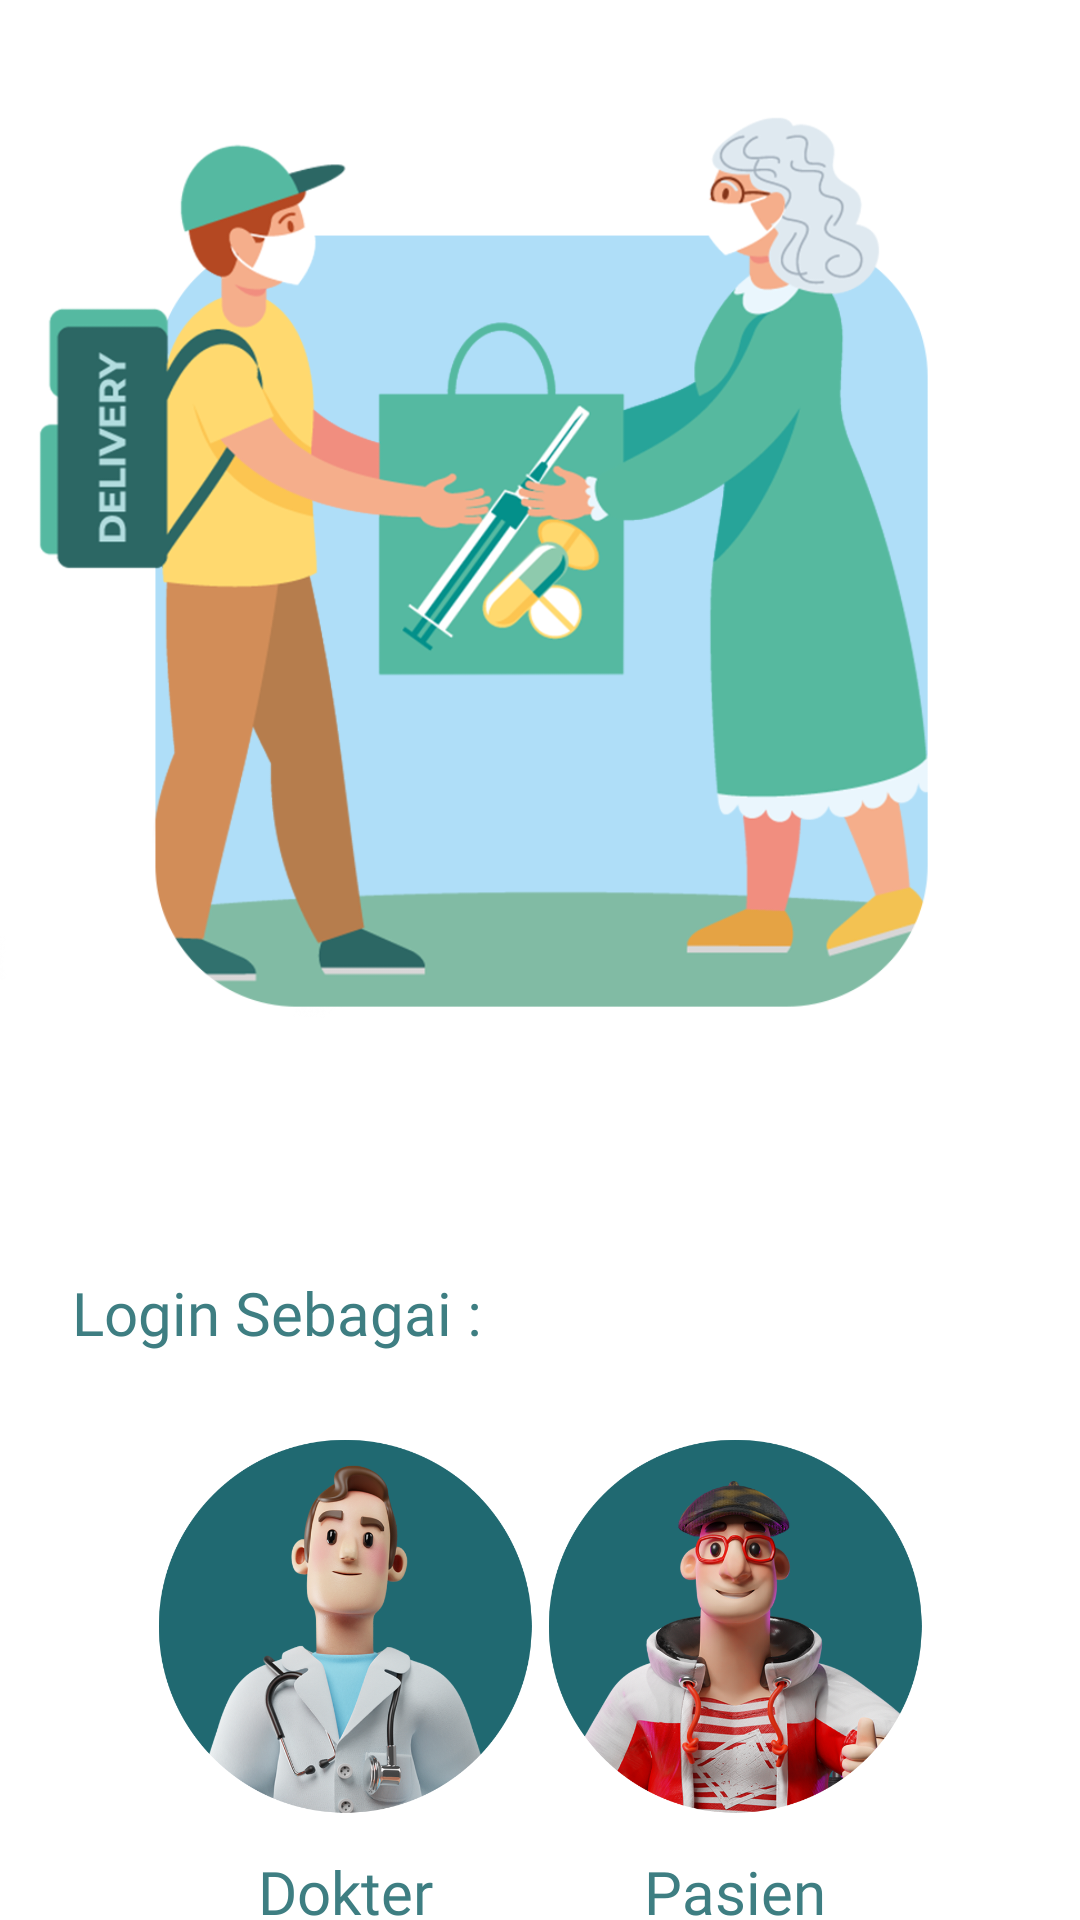

The Android layout XML behind this screen, and the referenced resources:
<!-- AndroidManifest.xml: application theme Theme.Codoc -->
<!-- res/layout/activity_first.xml -->
<?xml version="1.0" encoding="utf-8"?>
<androidx.constraintlayout.widget.ConstraintLayout
    xmlns:android="http://schemas.android.com/apk/res/android"
    xmlns:app="http://schemas.android.com/apk/res-auto"
    xmlns:tools="http://schemas.android.com/tools"
    android:layout_width="match_parent"
    android:layout_height="match_parent"
    android:background="@drawable/gradient_background"
    tools:context=".activity.FirstActivity">

    
    <ImageView
        android:id="@+id/imageView4"
        android:layout_width="400dp"
        android:layout_height="400dp"
        app:layout_constraintEnd_toEndOf="parent"
        app:layout_constraintStart_toStartOf="parent"
        app:layout_constraintTop_toTopOf="parent"
        app:srcCompat="@drawable/first" />

    
    <androidx.constraintlayout.widget.ConstraintLayout
        android:id="@+id/innerConstraintLayout"
        android:layout_width="0dp"
        android:layout_height="0dp"
        android:background="@drawable/shape_home"
        app:layout_constraintBottom_toBottomOf="parent"
        app:layout_constraintEnd_toEndOf="parent"
        app:layout_constraintStart_toStartOf="parent"
        app:layout_constraintTop_toBottomOf="@+id/imageView4">

        
        <androidx.constraintlayout.widget.ConstraintLayout
            android:layout_width="match_parent"
            android:layout_height="300dp"
            android:layout_marginStart="16dp"
            android:layout_marginTop="24dp"
            android:layout_marginEnd="16dp"
            app:layout_constraintTop_toTopOf="parent">

            
            <TextView
                android:id="@+id/tvSelamat"
                android:layout_width="wrap_content"
                android:layout_height="wrap_content"
                android:layout_marginStart="8dp"
                android:fontFamily="@font/dmsans_medium"
                android:text="Login Sebagai : "
                android:textColor="@color/green_shade_dark_1"
                android:textSize="20sp"
                app:layout_constraintStart_toStartOf="parent"
                app:layout_constraintTop_toTopOf="parent" />

            
            <ImageView
                android:id="@+id/dokterImage"
                android:layout_width="150dp"
                android:layout_height="150dp"
                android:layout_marginStart="24dp"
                android:layout_marginTop="16dp"
                app:layout_constraintStart_toStartOf="parent"
                app:layout_constraintTop_toBottomOf="@+id/tvSelamat"
                app:srcCompat="@drawable/dokter" />

            
            <ImageView
                android:id="@+id/pasienImage"
                android:layout_width="150dp"
                android:layout_height="150dp"
                android:layout_marginTop="16dp"
                android:layout_marginEnd="24dp"
                app:layout_constraintEnd_toEndOf="parent"
                app:layout_constraintTop_toBottomOf="@+id/tvSelamat"
                app:srcCompat="@drawable/pasien" />

            
            <TextView
                android:id="@+id/tvDokter"
                android:layout_width="wrap_content"
                android:layout_height="wrap_content"
                android:fontFamily="@font/dmsans_regular"
                android:text="Dokter"
                android:textColor="@color/green_shade_dark_1"
                android:textSize="20sp"
                app:layout_constraintEnd_toEndOf="@+id/dokterImage"
                app:layout_constraintStart_toStartOf="@+id/dokterImage"
                app:layout_constraintTop_toBottomOf="@+id/dokterImage" />

            
            <TextView
                android:id="@+id/tvPasien"
                android:layout_width="wrap_content"
                android:layout_height="wrap_content"
                android:fontFamily="@font/dmsans_regular"
                android:text="Pasien"
                android:textColor="@color/green_shade_dark_1"
                android:textSize="20sp"
                app:layout_constraintEnd_toEndOf="@+id/pasienImage"
                app:layout_constraintStart_toStartOf="@+id/pasienImage"
                app:layout_constraintTop_toBottomOf="@+id/pasienImage" />

        </androidx.constraintlayout.widget.ConstraintLayout>

    </androidx.constraintlayout.widget.ConstraintLayout>

</androidx.constraintlayout.widget.ConstraintLayout>
<!-- resources referenced by this layout -->
<resources>
  <color name="green_shade_dark_1">#3E7E82</color>
  <!-- drawable dokter: png bitmap (drawable, 303734 bytes) -->
  <!-- drawable first: png bitmap (drawable, 149845 bytes) -->
  <!-- drawable pasien: png bitmap (drawable, 404764 bytes) -->
  <!-- drawable shape_home (drawable) -->
  <?xml version="1.0" encoding="utf-8"?>
  <vector xmlns:android="http://schemas.android.com/apk/res/android"
      android:width="360dp"
      android:height="543dp"
      android:viewportWidth="360"
      android:viewportHeight="543">
      <path
          android:pathData="M0,20C0,8.95 8.95,0 20,0H340C351.05,0 360,8.95 360,20V543H0V20Z"
          android:fillColor="#ffffff"/>
  </vector>
  <style name="Theme.Codoc" parent="Base.Theme.Codoc" />
  <style name="Base.Theme.Codoc" parent="Theme.MaterialComponents.DayNight.NoActionBar">
          
          <item name="colorPrimary">@color/green_shade_dark_2</item>
          <item name="colorPrimaryVariant">@color/purple_700</item>
          <item name="colorOnPrimary">@color/white</item>
          <item name="colorAccent">@color/green_shade_accent</item>
          
          <item name="colorSecondary">@color/teal_200</item>
          <item name="colorSecondaryVariant">@color/green_shade_accent</item>
          <item name="colorOnSecondary">@color/white</item>
          
          <item name="android:statusBarColor" tools:targetApi="l">@color/background_gradient_end_color</item>
          <item name="FilterChips">@style/FilterChipStyle</item>
      </style>
  <color name="green_shade_dark_2">#5E979B</color>
  <color name="purple_700">#FF3700B3</color>
  <color name="white">#FFFFFFFF</color>
  <color name="green_shade_accent">#00C2B7</color>
  <color name="teal_200">#FF03DAC5</color>
  <color name="background_gradient_end_color">#2C909A</color>
  <style name="FilterChipStyle" parent="Base.Widget.MaterialComponents.Chip">
          <item name="android:checkable">true</item>
          <item name="chipBackgroundColor">@color/chip_color</item>
          
          <item name="fontFamily">@font/dm_sans</item>
          <item name="android:shadowRadius">0</item>
          <item name="android:shadowColor">@android:color/transparent</item>
          <item name="android:textSize">14sp</item>
          <item name="android:textColor">@color/black</item>
          
          
          
          
  
          
          
          
          <item name="closeIconVisible">false</item>
          
          
  
          
          <item name="checkedIconVisible">false</item>
      </style>
  <color name="black">#FF000000</color>
</resources>
